Labelled photos from "dataset", an image-classification folder in Loshkaal/myCode. The possible labels are: Domik, Ekomilk, Ekoniva, Nyanya, Spar.

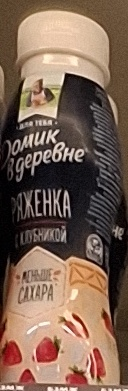
Label: Domik

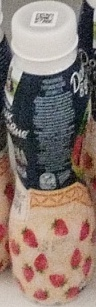
Label: Domik

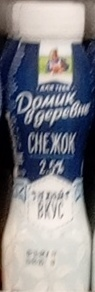
Label: Domik

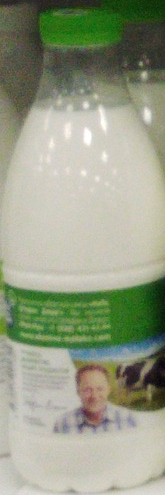
Label: Ekoniva

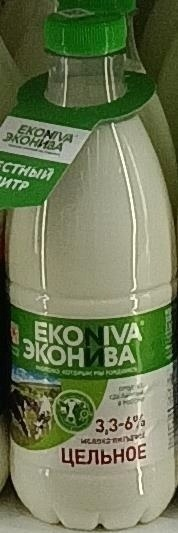
Label: Ekoniva

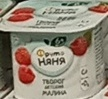
Label: Nyanya
